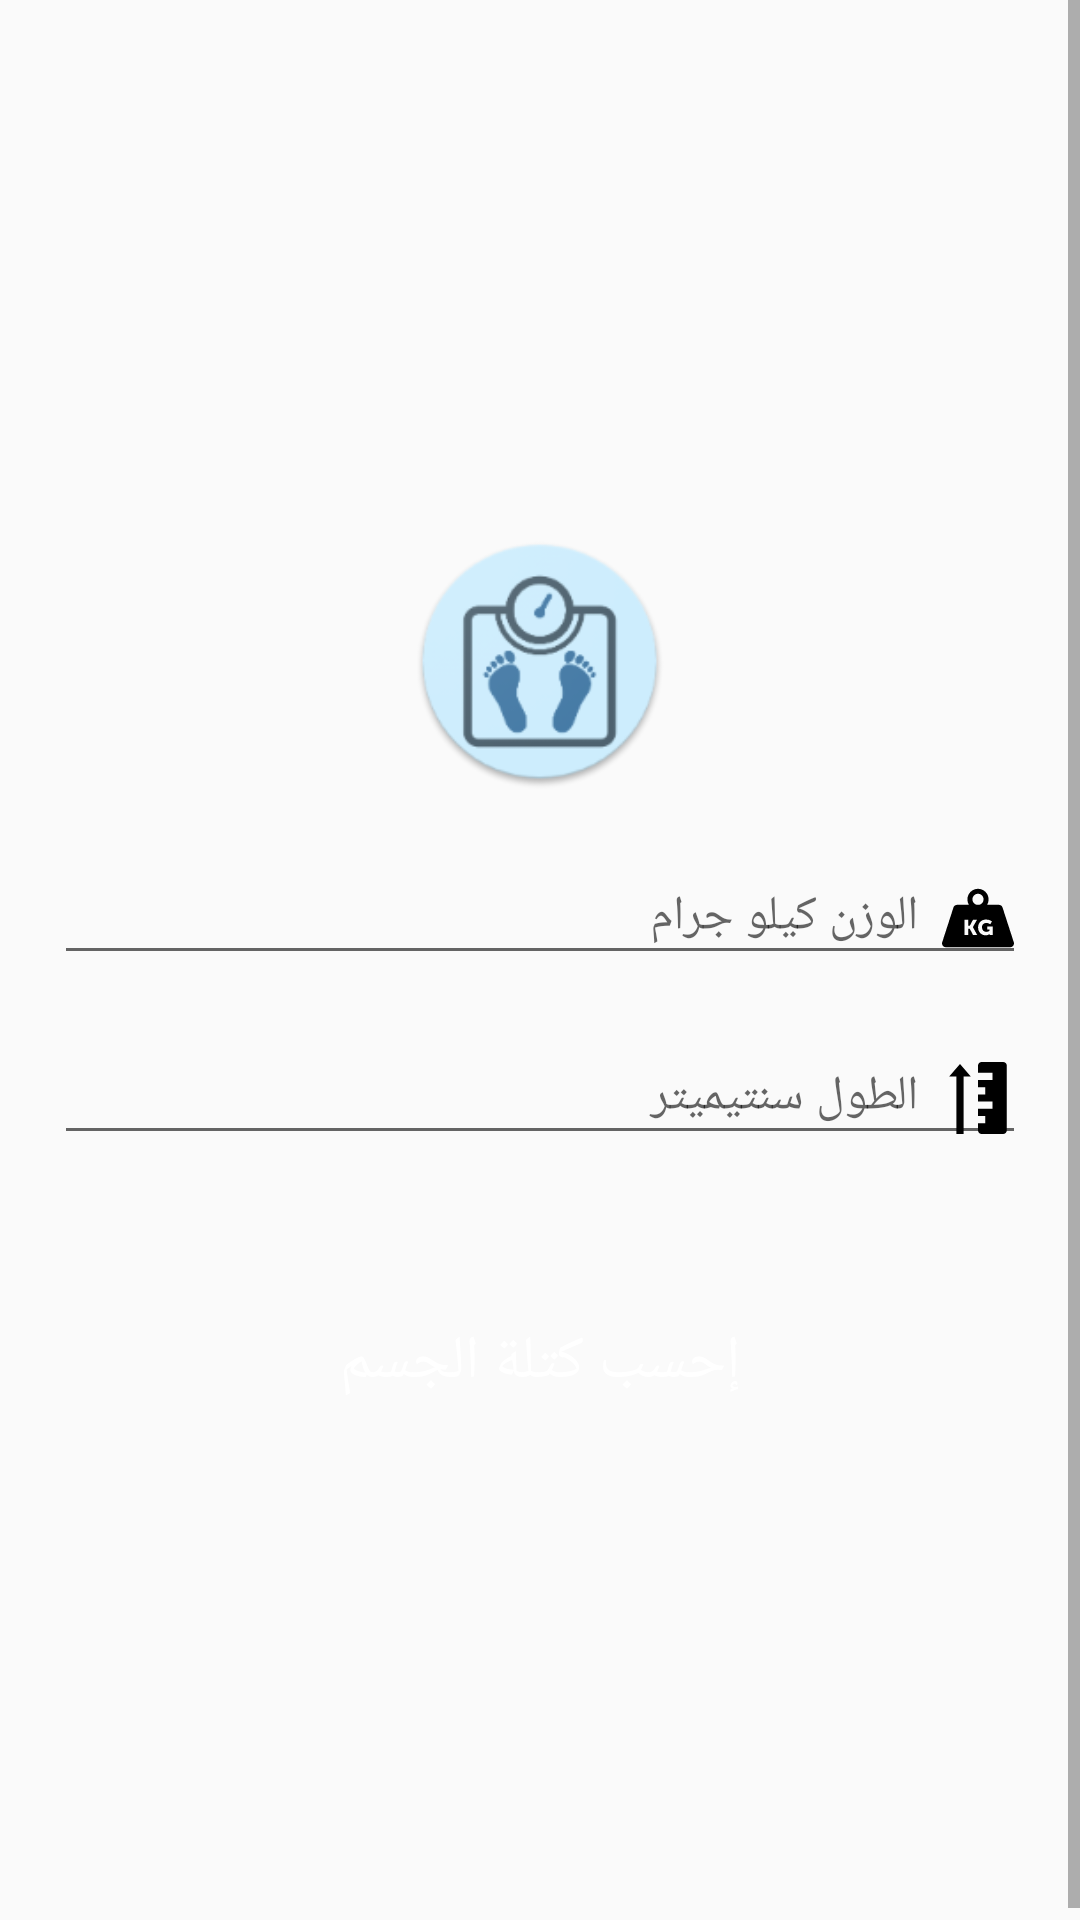

Here is an Android app screen rendered from its layout file. Give the layout XML and the strings, colors and styles it references.
<!-- AndroidManifest.xml: application theme AppTheme -->
<!-- res/layout/fragment_bmi.xml -->
<?xml version="1.0" encoding="utf-8"?>
<ScrollView xmlns:android="http://schemas.android.com/apk/res/android"
    xmlns:tools="http://schemas.android.com/tools"
    android:layout_width="match_parent"
    android:layout_height="match_parent"
    android:fillViewport="true"
    android:orientation="vertical"
    tools:context=".fragments.BmiFragment"
    tools:ignore="ExtraText">
        <LinearLayout
            style="@style/paddings"
            android:layout_width="match_parent"
            android:layout_height="wrap_content"
            android:orientation="vertical"
            android:layout_gravity="center"
            android:gravity="center">

            <ImageView
                android:layout_width="85dp"
                android:layout_height="85dp"
                android:layout_gravity="center"
                android:layout_marginBottom="8dp"
                android:layout_marginTop="16dp"
                android:contentDescription="@string/logl"
                android:src="@mipmap/ic_launcher" />

            <android.support.design.widget.TextInputLayout
                android:layout_width="match_parent"
                android:layout_height="wrap_content"
                android:layout_marginBottom="4dp"
                android:padding="2dp">

                <EditText
                    android:id="@+id/weight"
                    android:layout_width="match_parent"
                    android:layout_height="wrap_content"
                    android:drawableEnd="@drawable/ic_012_weight_tool"
                    android:drawablePadding="8dp"
                    android:hint="@string/wighte"
                    android:inputType="number"
                    android:textSize="16sp" />
            </android.support.design.widget.TextInputLayout>

            <android.support.design.widget.TextInputLayout
                android:layout_width="match_parent"
                android:layout_height="wrap_content"
                android:layout_marginBottom="4dp"
                android:padding="2dp">

                <EditText
                    android:id="@+id/height"
                    android:layout_width="match_parent"
                    android:layout_height="wrap_content"
                    android:drawableEnd="@drawable/ic_006_height_1"
                    android:drawablePadding="8dp"
                    android:hint="@string/high"
                    android:inputType="number"
                    android:textSize="16sp" />
            </android.support.design.widget.TextInputLayout>

            <TextView
                android:id="@+id/label"
                android:layout_width="match_parent"
                android:layout_height="31dp"
                android:gravity="center"
                android:textSize="18sp"
                android:visibility="invisible" />

            <Button
                android:id="@+id/calc"
                android:layout_width="match_parent"
                android:layout_height="wrap_content"
                android:layout_marginTop="8dp"
                android:layout_marginBottom="8dp"
                android:background="@drawable/btn_bg"
                android:text="@string/calc"
                android:textColor="@android:color/white"
                android:textSize="20sp" />

            <TextView
                android:id="@+id/goto_login"
                android:layout_width="wrap_content"
                android:layout_height="wrap_content"
                android:padding="4dp"
                android:visibility="gone"
                android:layout_gravity="center"
                android:text="سجل الدخول للمتابعة والحصول على النصائح"
                android:textColor="@android:color/black"
                android:textSize="20sp"
                android:clickable="true"
                android:layout_marginBottom="8dp"/>
        </LinearLayout>
</ScrollView>
<!-- resources referenced by this layout -->
<resources>
  <!-- drawable ic_006_height_1 (drawable) -->
  <vector android:height="24dp" android:viewportHeight="20"
      android:viewportWidth="20" android:width="24dp" xmlns:android="http://schemas.android.com/apk/res/android">
      <path android:fillColor="#FF000000" android:pathData="m10,1v2h4v2h-4v2h2v2h-2v2h4v2h-4v2h2v2h-2v2c0,0.552 0.448,1 1,1h6c0.552,0 1,-0.448 1,-1v-18c0,-0.552 -0.448,-1 -1,-1h-6c-0.552,0 -1,0.448 -1,1z"/>
      <path android:fillColor="#FF000000" android:pathData="M2,4l3,-3.414l3,3.414l-2,0l0,16l-2,0l0,-16z"/>
  </vector>
  <!-- drawable ic_012_weight_tool (drawable) -->
  <vector android:height="24dp" android:viewportHeight="612"
      android:viewportWidth="612" android:width="24dp" xmlns:android="http://schemas.android.com/apk/res/android">
      <path android:fillColor="#FF000000" android:pathData="M610.434,512.716l-95.988,-296.691c-4.244,-13.117 -16.459,-22.003 -30.245,-22.003H382.904c8.211,-13.563 13.028,-29.399 13.028,-46.379c0,-49.586 -40.346,-89.933 -89.933,-89.933c-49.586,0 -89.933,40.346 -89.933,89.933c0,16.979 4.817,32.815 13.029,46.379H127.8c-13.786,0 -26.001,8.886 -30.245,22.003L1.567,512.716c-6.643,20.531 8.666,41.573 30.245,41.573h548.376C601.768,554.29 617.076,533.248 610.434,512.716zM258.452,147.643c0,-26.221 21.327,-47.548 47.548,-47.548c26.221,0 47.548,21.327 47.548,47.548c0,22.705 -16.015,41.682 -37.327,46.379H295.78C274.467,189.326 258.452,170.348 258.452,147.643zM263.962,451.032l-27.475,-52.756h-13.092v52.756h-31.83V320.978h31.83v50.208h13.092l26.927,-50.208h34.198l-35.117,62.205v0.37l37.116,67.479H263.962zM431.369,451.032h-26.557v-3.644c0,-2.726 0.178,-5.45 0.178,-5.45h-0.355c0,0 -12.56,11.271 -34.198,11.271c-33.294,0 -63.85,-24.912 -63.85,-67.479c0,-37.827 28.555,-66.931 68.219,-66.931c33.28,0 50.017,17.271 50.017,17.271l-15.285,23.831c0,0 -13.271,-11.997 -31.65,-11.997c-27.282,0 -38.375,17.462 -38.375,36.73c0,24.75 17.092,39.472 37.294,39.472c15.27,0 26.362,-9.449 26.362,-9.449v-10.013h-18.365v-27.104h46.565L431.369,451.032L431.369,451.032z"/>
  </vector>
  <!-- mipmap ic_launcher: png bitmap (mipmap-hdpi, 6530 bytes) -->
  <string name="calc">إحسب كتلة الجسم</string>
  <string name="high">الطول "سنتيميتر" </string>
  <string name="logl">logo</string>
  <string name="wighte">الوزن "كيلو جرام" </string>
  <style name="paddings">
          <item name="android:paddingEnd">16dp</item>
          <item name="android:paddingStart">16dp</item>
          <item name="android:layout_marginTop">4dp</item>
      </style>
  <style name="AppTheme" parent="Theme.AppCompat.Light.NoActionBar">
          
          <item name="colorPrimary">@color/colorPrimary</item>
          <item name="colorPrimaryDark">@color/colorPrimaryDark</item>
          <item name="colorAccent">@color/colorAccent</item>
      </style>
  <color name="colorPrimary">@android:color/holo_blue_light</color>
  <color name="colorPrimaryDark">@android:color/holo_blue_dark</color>
  <color name="colorAccent">@android:color/holo_blue_dark</color>
</resources>
